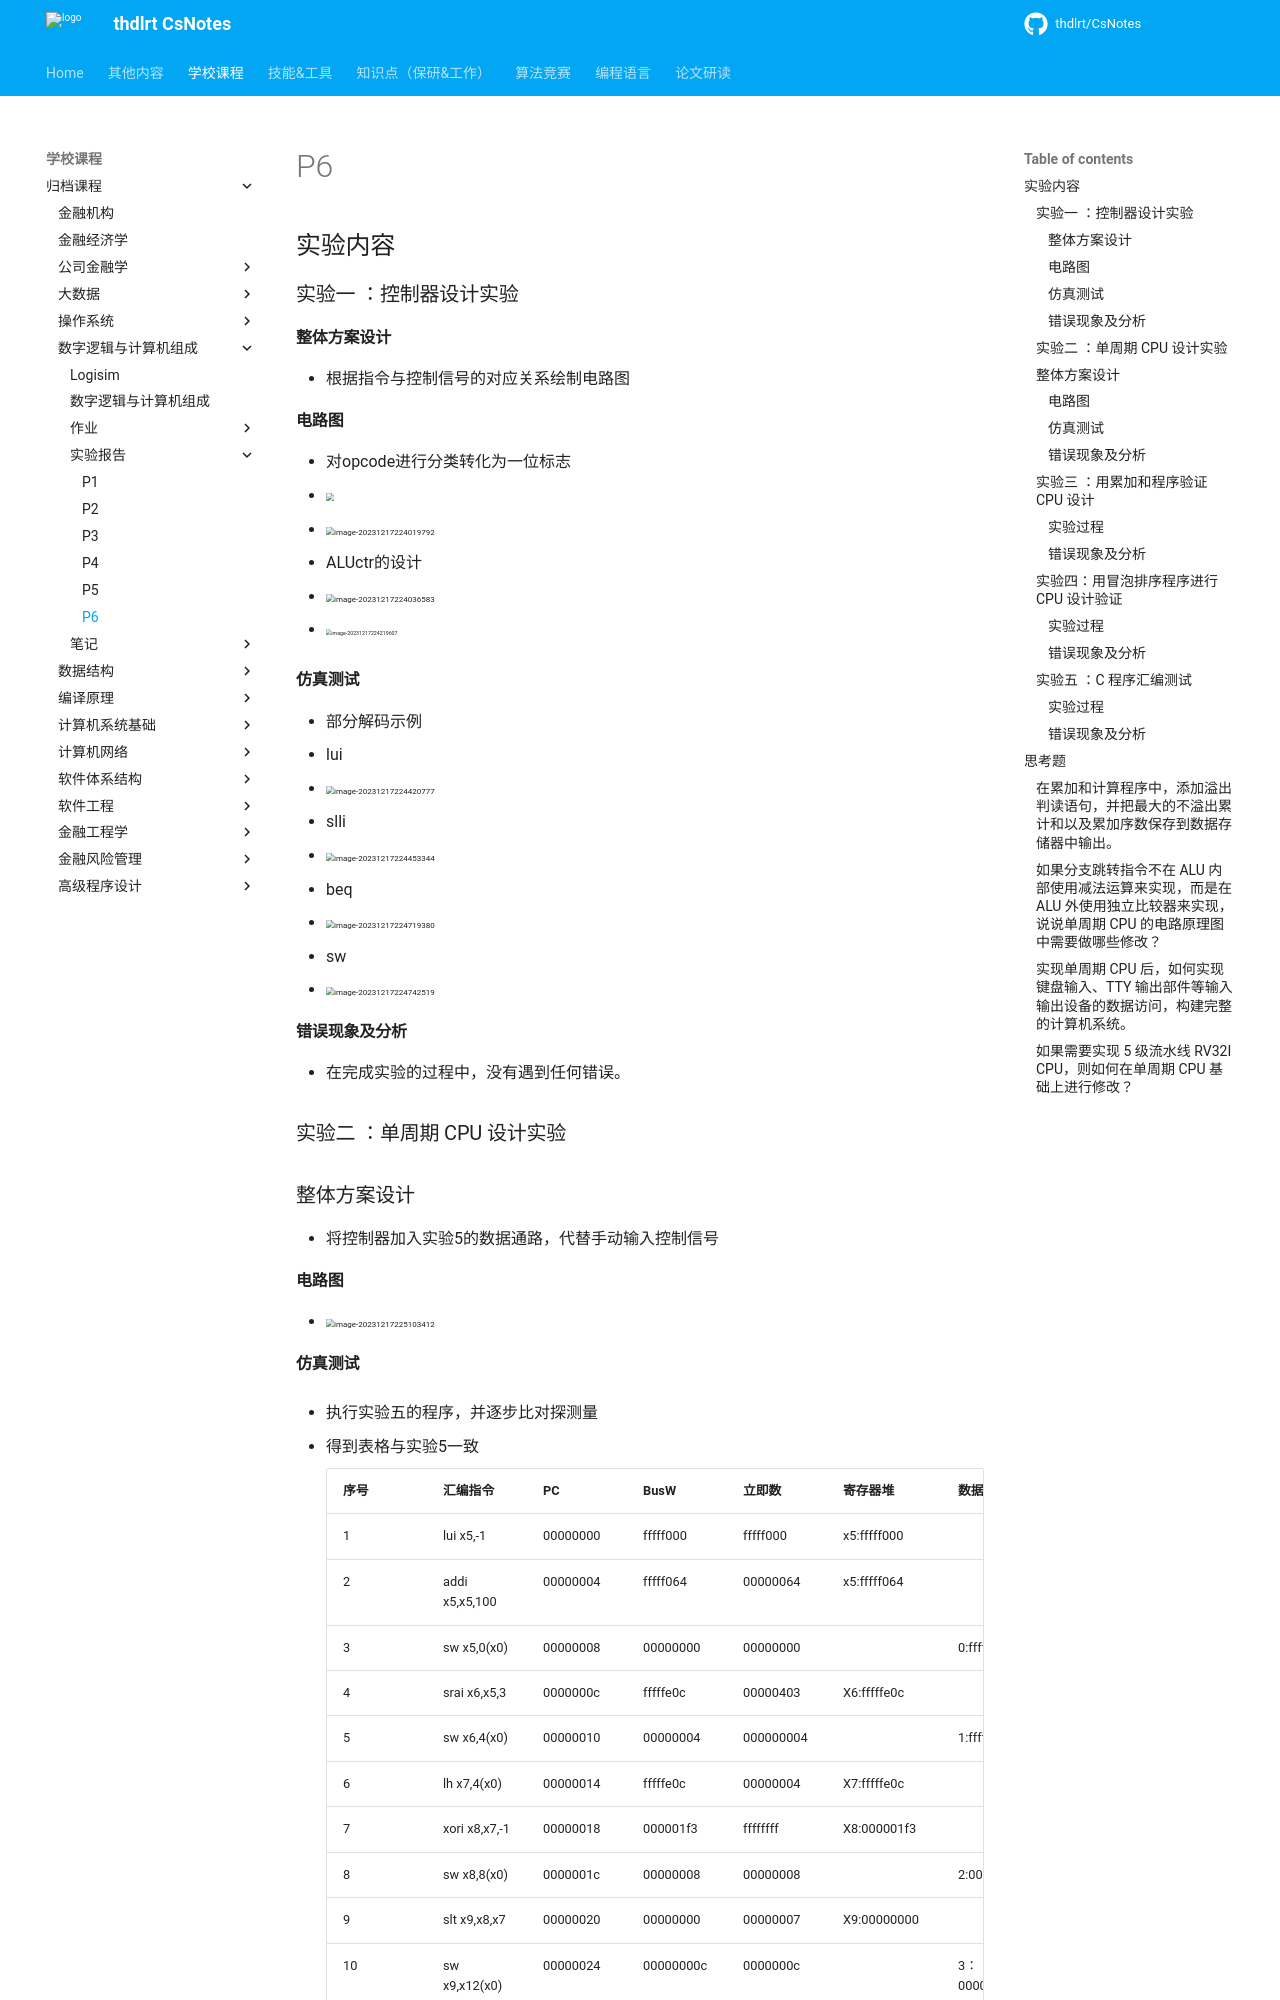

repository: thdlrt/CsNotes · page: 学校课程/归档课程/数字逻辑与计算机组成/实验报告/p6/index.html · generator: mkdocs

## 实验内容

### 实验一 ：控制器设计实验

#### 整体方案设计

- 根据指令与控制信号的对应关系绘制电路图

#### 电路图

- 对opcode进行分类转化为一位标志
  - <img src="https://thdlrt.oss-cn-beijing.aliyuncs.com/image-20231217223930010.png" style="zoom:50%;" />
- <img src="https://thdlrt.oss-cn-beijing.aliyuncs.com/image-20231217224019792.png" alt="image-20231217224019792" style="zoom:50%;" />
- ALUctr的设计
  - <img src="https://thdlrt.oss-cn-beijing.aliyuncs.com/image-20231217224036583.png" alt="image-20231217224036583" style="zoom:50%;" />

- <img src="https://thdlrt.oss-cn-beijing.aliyuncs.com/image-20231217224219607.png" alt="image-20231217224219607" style="zoom:33%;" />

#### 仿真测试

- 部分解码示例
- lui
  - <img src="https://thdlrt.oss-cn-beijing.aliyuncs.com/image-20231217224420777.png" alt="image-20231217224420777" style="zoom:50%;" />

- slli
  - <img src="https://thdlrt.oss-cn-beijing.aliyuncs.com/image-20231217224453344.png" alt="image-20231217224453344" style="zoom:50%;" />

- beq
  - <img src="https://thdlrt.oss-cn-beijing.aliyuncs.com/image-20231217224719380.png" alt="image-20231217224719380" style="zoom:50%;" />

- sw
  - <img src="https://thdlrt.oss-cn-beijing.aliyuncs.com/image-20231217224742519.png" alt="image-20231217224742519" style="zoom:50%;" />


#### 错误现象及分析

- 在完成实验的过程中，没有遇到任何错误。

### 实验二 ：单周期 CPU 设计实验

### 整体方案设计

- 将控制器加入实验5的数据通路，代替手动输入控制信号

#### 电路图

- <img src="https://thdlrt.oss-cn-beijing.aliyuncs.com/image-20231217225103412.png" alt="image-20231217225103412" style="zoom:50%;" />
